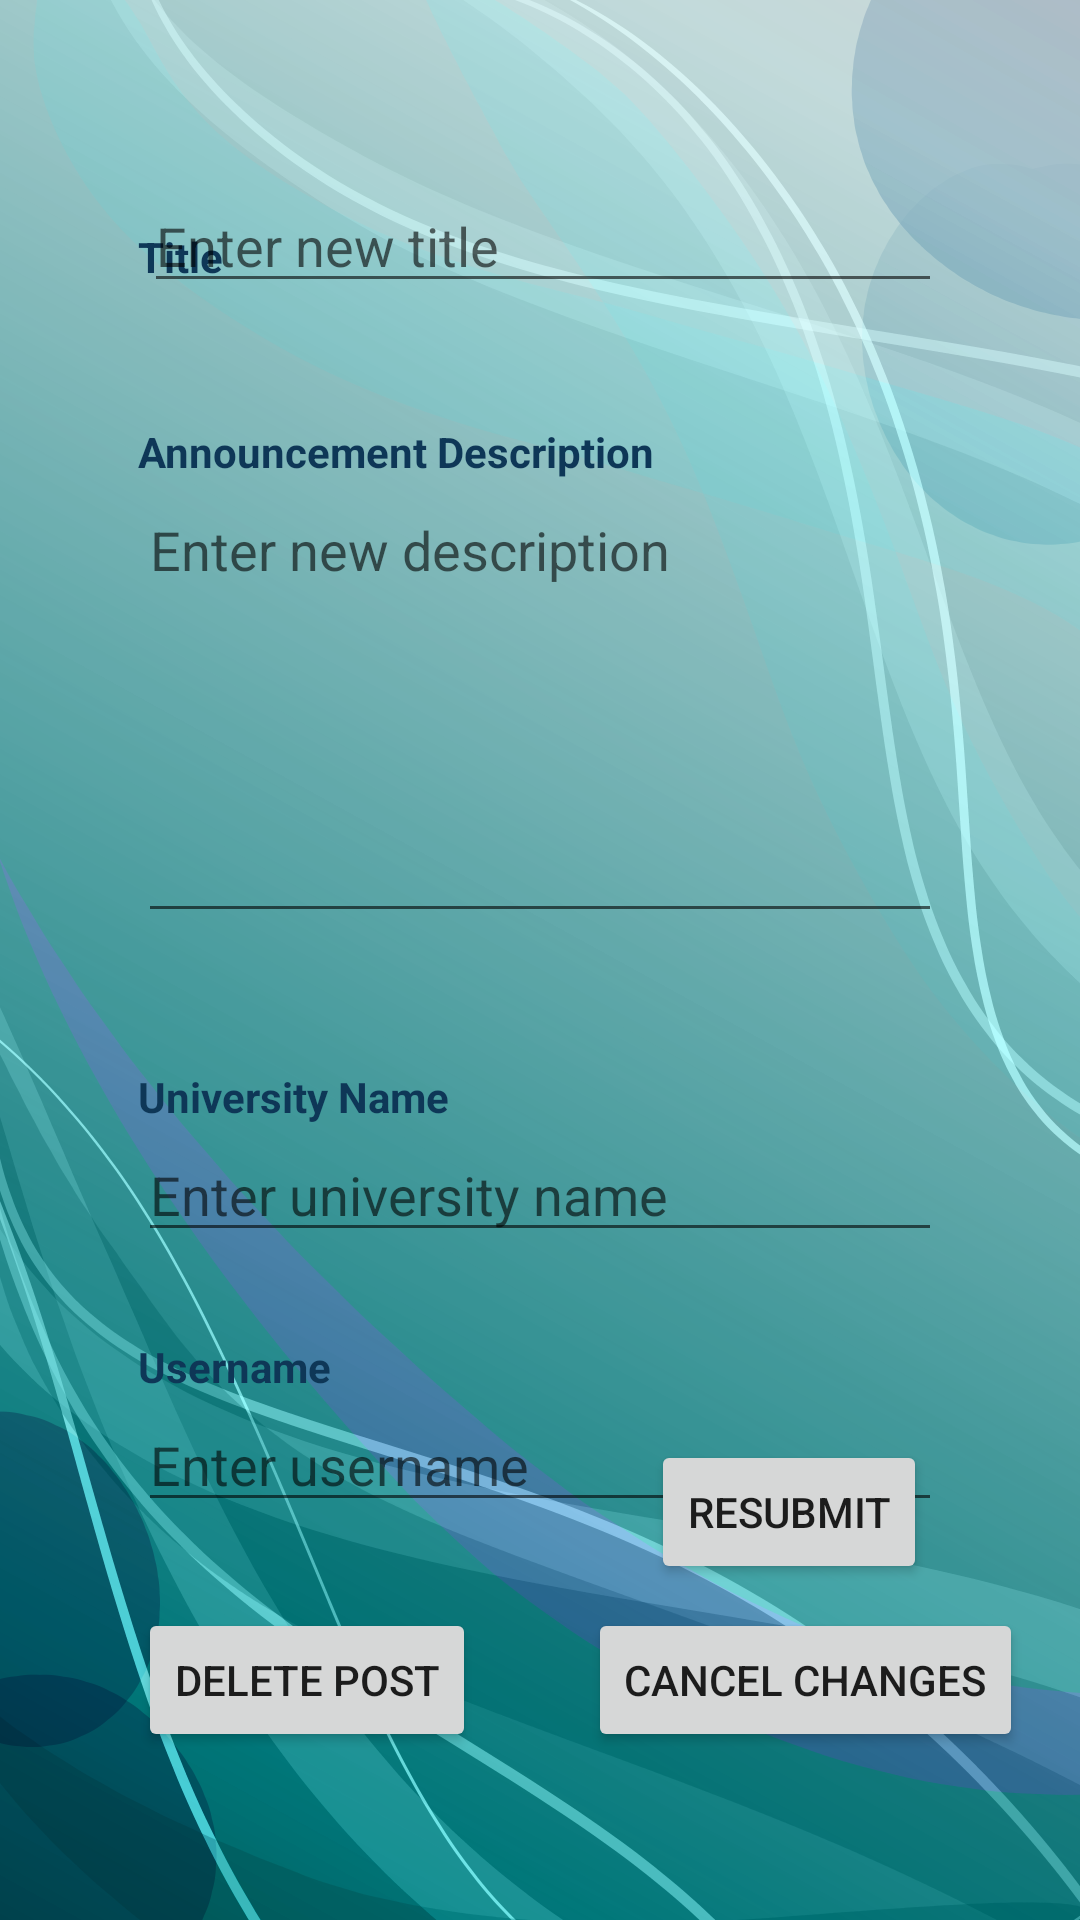

Reconstruct the res/layout file that produces this screen, plus the resources it refers to.
<!-- AndroidManifest.xml: application theme Theme.UBSAndroidApplication -->
<!-- res/layout/exchange_edit_frag.xml -->
<?xml version="1.0" encoding="utf-8"?>
<androidx.constraintlayout.widget.ConstraintLayout
    xmlns:android="http://schemas.android.com/apk/res/android"
    xmlns:app="http://schemas.android.com/apk/res-auto"
    xmlns:tools="http://schemas.android.com/tools"
    android:layout_width="match_parent"
    android:layout_height="match_parent"
    android:background="@drawable/ubs2"
    android:paddingLeft="16dp"
    android:paddingTop="16dp"
    android:paddingRight="16dp"
    android:paddingBottom="16dp"
    android:orientation="vertical"
    tools:context=".ExchangeEditFrag">

    <TextView
        android:id="@+id/exchangeEditTitle"
        android:layout_width="wrap_content"
        android:layout_height="wrap_content"
        android:layout_marginStart="30dp"
        android:layout_marginTop="60dp"
        android:text="Title"
        android:textColor="@color/ubstext"
        android:textStyle="bold"
        app:layout_constraintStart_toStartOf="parent"
        app:layout_constraintTop_toTopOf="parent"/>

    <EditText
        android:id="@+id/exchangeEditUserTitle"
        android:layout_width="266dp"
        android:layout_height="40dp"
        android:layout_marginStart="30dp"
        android:layout_marginTop="45dp"
        android:layout_marginEnd="30dp"
        android:hint="Enter new title"
        android:digits="abcdefghijklmnopqrstuvwxyz ABCDEFGHIJKLMNOPQRSTUVWXYZ,.?!~@$%#^"
        app:layout_constraintEnd_toEndOf="parent"
        app:layout_constraintHorizontal_bias="1.0"
        app:layout_constraintStart_toStartOf="parent"
        app:layout_constraintTop_toTopOf="parent" />

    <TextView
        android:id="@+id/exchangeEditDescription"
        android:layout_width="wrap_content"
        android:layout_height="wrap_content"
        android:layout_marginStart="30dp"
        android:layout_marginTop="125dp"
        android:text="Announcement Description"
        android:textColor="@color/ubstext"
        android:textStyle="bold"
        app:layout_constraintStart_toStartOf="parent"
        app:layout_constraintTop_toTopOf="parent"/>

    <EditText
        android:id="@+id/exchangeEditUserDescription"
        android:layout_width="0dp"
        android:layout_height="150dp"
        android:layout_marginStart="30dp"
        android:layout_marginTop="145dp"
        android:layout_marginEnd="30dp"
        android:hint="Enter new description"
        android:digits="abcdefghijklmnopqrstuvwxyz ABCDEFGHIJKLMNOPQRSTUVWXYZ,.?!~@$%#^"
        android:inputType="textMultiLine"
        android:gravity="top|left"
        app:layout_constraintEnd_toEndOf="parent"
        app:layout_constraintHorizontal_bias="0.343"
        app:layout_constraintStart_toStartOf="parent"
        app:layout_constraintTop_toTopOf="parent"/>

    <TextView
        android:id="@+id/exchangeEditUniversity"
        android:layout_width="wrap_content"
        android:layout_height="wrap_content"
        android:layout_marginStart="30dp"
        android:layout_marginTop="340dp"
        android:text="University Name"
        android:textColor="@color/ubstext"
        android:textStyle="bold"
        app:layout_constraintStart_toStartOf="parent"
        app:layout_constraintTop_toTopOf="parent"/>

    <EditText
        android:id="@+id/exchangeEditUserUniversity"
        android:layout_width="0dp"
        android:layout_height="wrap_content"
        android:layout_marginStart="30dp"
        android:layout_marginTop="360dp"
        android:layout_marginEnd="30dp"
        android:hint="Enter university name"
        android:digits="abcdefghijklmnopqrstuvwxyz ABCDEFGHIJKLMNOPQRSTUVWXYZ,.?!~@$%#^"
        app:layout_constraintEnd_toEndOf="parent"
        app:layout_constraintHorizontal_bias="0.937"
        app:layout_constraintStart_toStartOf="parent"
        app:layout_constraintTop_toTopOf="parent"/>

    <TextView
        android:id="@+id/exchangeEditUsername"
        android:layout_width="wrap_content"
        android:layout_height="wrap_content"
        android:layout_marginStart="30dp"
        android:layout_marginTop="430dp"
        android:text="Username"
        android:textColor="@color/ubstext"
        android:textStyle="bold"
        app:layout_constraintStart_toStartOf="parent"
        app:layout_constraintTop_toTopOf="parent" />

    <EditText
        android:id="@+id/exchangeEditUserUsername"
        android:layout_width="0dp"
        android:layout_height="wrap_content"
        android:layout_marginStart="30dp"
        android:layout_marginTop="450dp"
        android:layout_marginEnd="30dp"
        android:hint="Enter username"
        app:layout_constraintEnd_toEndOf="parent"
        app:layout_constraintHorizontal_bias="0.0"
        app:layout_constraintStart_toStartOf="parent"
        app:layout_constraintTop_toTopOf="parent" />

    <Button
        android:id="@+id/exchangeSubmitButton"
        android:layout_width="wrap_content"
        android:layout_height="wrap_content"
        android:layout_gravity="start"
        android:layout_marginStart="50dp"
        android:layout_marginEnd="35dp"
        android:layout_marginBottom="96dp"
        android:text="Resubmit"
        app:layout_constraintBottom_toBottomOf="parent"
        app:layout_constraintEnd_toEndOf="parent"
        app:layout_constraintHorizontal_bias="1.0"
        app:layout_constraintStart_toStartOf="parent" />

    <Button
        android:id="@+id/exchangeCancelButton"
        android:layout_width="wrap_content"
        android:layout_height="wrap_content"
        android:layout_gravity="start"
        android:layout_marginStart="180dp"
        android:layout_marginBottom="40dp"
        android:text="Cancel Changes"
        app:layout_constraintBottom_toBottomOf="parent"
        app:layout_constraintStart_toStartOf="parent" />

    <Button
        android:id="@+id/exchangeDeleteButton"
        android:layout_width="wrap_content"
        android:layout_height="wrap_content"
        android:layout_gravity="start"
        android:layout_marginStart="30dp"
        android:layout_marginBottom="40dp"
        android:text="Delete Post"
        app:layout_constraintBottom_toBottomOf="parent"
        app:layout_constraintStart_toStartOf="parent" />

</androidx.constraintlayout.widget.ConstraintLayout>
<!-- resources referenced by this layout -->
<resources>
  <color name="ubstext">#0e3757</color>
  <!-- drawable ubs2: png bitmap (drawable, 420600 bytes) -->
  <style name="Theme.UBSAndroidApplication" parent="Theme.MaterialComponents.DayNight.DarkActionBar">
          
          <item name="colorPrimary">@color/purple_500</item>
          <item name="colorPrimaryVariant">@color/purple_700</item>
          <item name="colorOnPrimary">@color/white</item>
          
          <item name="colorSecondary">@color/teal_200</item>
          <item name="colorSecondaryVariant">@color/teal_700</item>
          <item name="colorOnSecondary">@color/black</item>
          
          <item name="android:statusBarColor" tools:targetApi="l">?attr/colorPrimaryVariant</item>
          
      </style>
  <color name="purple_500">#FF6200EE</color>
  <color name="purple_700">#FF3700B3</color>
  <color name="white">#FFFFFFFF</color>
  <color name="teal_200">#FF03DAC5</color>
  <color name="teal_700">#FF018786</color>
  <color name="black">#FF000000</color>
</resources>
